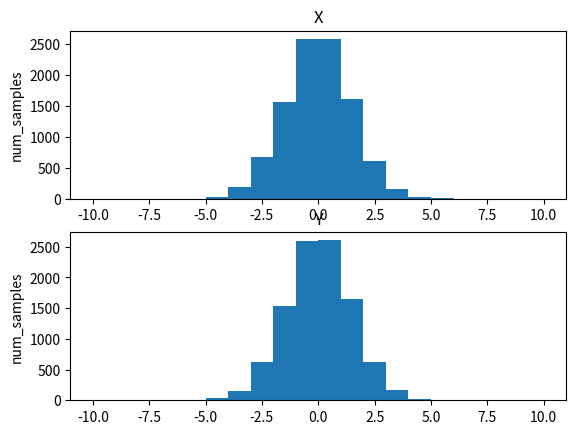

Source code (Python):
import numpy as np
from matplotlib import pyplot as plt

np.random.seed(7777)
sigma_square=2
num_sample=10000

u_i=np.random.uniform(0,1,num_sample)
r_i=np.sqrt(2*sigma_square*np.log(1/(1-u_i)))
theta_i=np.random.uniform(0,2*np.pi,num_sample)
x_i=r_i*np.cos(theta_i)
y_i=r_i*np.sin(theta_i)

fig, axs = plt.subplots(2, 1)
cnt_x=axs[0].hist(x_i,bins=20, range=(-10,10))[0]
axs[0].set_title('X')
axs[0].set_ylabel('num_samples')
cnt_y=axs[1].hist(y_i,bins=20, range=(-10,10))[0]
axs[1].set_title('Y')
axs[1].set_ylabel('num_samples')

fig.show()
print('bins=20, range=(-10,10)')
print('count xi:',np.int64(cnt_x))
print('count yi:',np.int64(cnt_y))